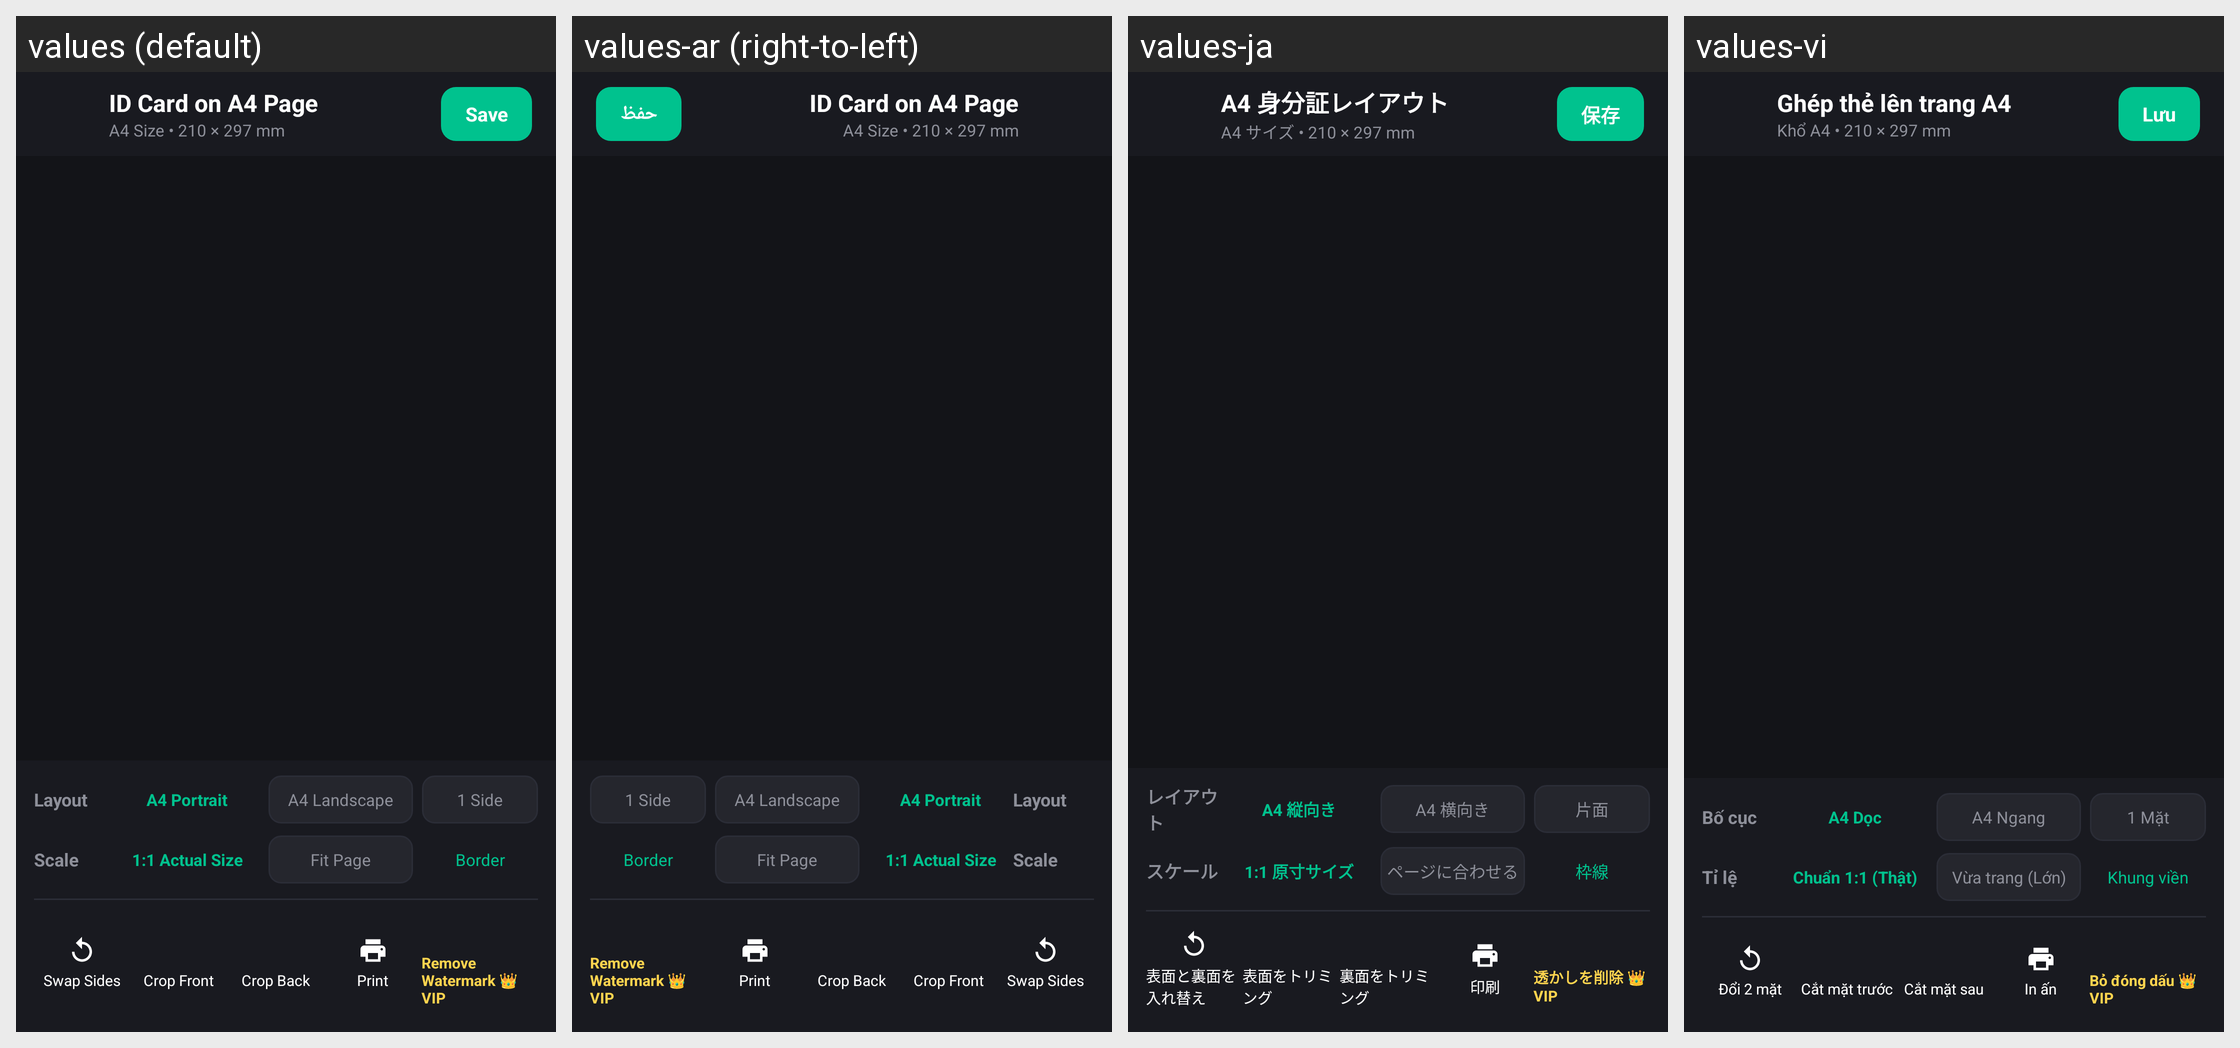

Strings drawn on this Android screen and how each of the app's shown locales translates them:
Android screen res/layout/activity_id_card_compose.xml rendered under 4 locales, left to right: values (default), values-ar (right-to-left), values-ja, values-vi. Device: Nexus 5 (rendered at 1080×1920; each locale shown at half size, 540×960, under a caption strip naming it); theme Theme.TScanner.
Other locales in the repository, not shown: values-af, values-ca, values-cs, values-da, values-de, values-en, values-es, values-et, values-fi, values-fil, values-fr, values-hi, values-hr, values-hu, values-id, values-in, values-is, values-it, values-ko, values-lt, values-lv, values-ms, values-nb, values-nl, values-no, values-pl, values-pt, values-ro, values-sk, values-sl, values-sq, values-sr, values-sv, values-th, values-tr, values-zh.
Strings drawn on this screen, with the default value and each locale's value (text and hints the layout hard-codes, and strings that could not be matched under every locale, appear in the picture but are not listed):

id_card_composer_title
  values: ID Card on A4 Page
  values-ar: ID Card on A4 Page
  values-ja: A4 身分証レイアウト
  values-vi: Ghép thẻ lên trang A4

id_card_a4_subtitle
  values: A4 Size • 210 × 297 mm
  values-ar: A4 Size • 210 × 297 mm  [not translated; the default value is used]
  values-ja: A4 サイズ • 210 × 297 mm
  values-vi: Khổ A4 • 210 × 297 mm

save
  values: Save
  values-ar: حفظ
  values-ja: 保存
  values-vi: Lưu

id_card_section_layout
  values: Layout
  values-ar: Layout  [not translated; the default value is used]
  values-ja: レイアウト
  values-vi: Bố cục

id_card_layout_portrait
  values: A4 Portrait
  values-ar: A4 Portrait
  values-ja: A4 縦向き
  values-vi: A4 Dọc

id_card_layout_landscape
  values: A4 Landscape
  values-ar: A4 Landscape
  values-ja: A4 横向き
  values-vi: A4 Ngang

id_card_layout_single
  values: 1 Side
  values-ar: 1 Side
  values-ja: 片面
  values-vi: 1 Mặt

id_card_section_scale
  values: Scale
  values-ar: Scale  [not translated; the default value is used]
  values-ja: スケール
  values-vi: Tỉ lệ

id_card_scale_actual
  values: 1:1 Actual Size
  values-ar: 1:1 Actual Size
  values-ja: 1:1 原寸サイズ
  values-vi: Chuẩn 1:1 (Thật)

id_card_scale_fit
  values: Fit Page
  values-ar: Fit Page
  values-ja: ページに合わせる
  values-vi: Vừa trang (Lớn)

id_card_border_toggle
  values: Border
  values-ar: Border
  values-ja: 枠線
  values-vi: Khung viền

id_card_swap_sides
  values: Swap Sides
  values-ar: Swap Sides
  values-ja: 表面と裏面を入れ替え
  values-vi: Đổi 2 mặt

id_card_crop_front
  values: Crop Front
  values-ar: Crop Front
  values-ja: 表面をトリミング
  values-vi: Cắt mặt trước

id_card_crop_back
  values: Crop Back
  values-ar: Crop Back
  values-ja: 裏面をトリミング
  values-vi: Cắt mặt sau

id_card_print
  values: Print
  values-ar: Print
  values-ja: 印刷
  values-vi: In ấn

id_card_remove_watermark_vip
  values: Remove Watermark 👑 VIP
  values-ar: Remove Watermark 👑 VIP
  values-ja: 透かしを削除 👑 VIP
  values-vi: Bỏ đóng dấu 👑 VIP
